Labelled photos from "dataset", an image-classification folder in ly2dst/DWT-ConvNet. The possible labels are: defect, healthy.

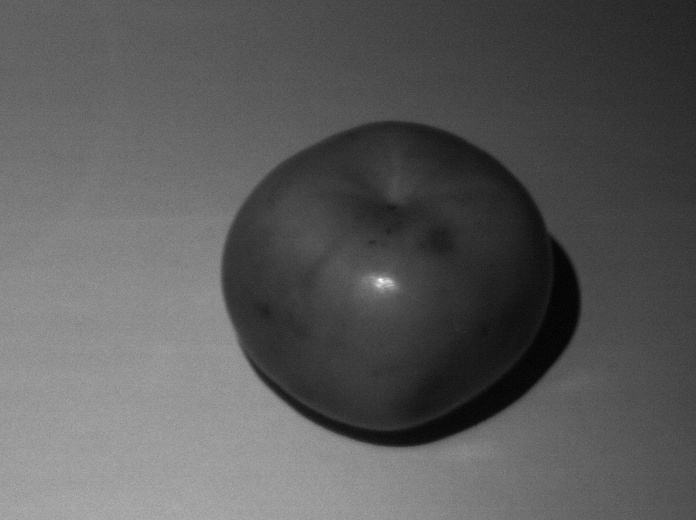
Label: defect

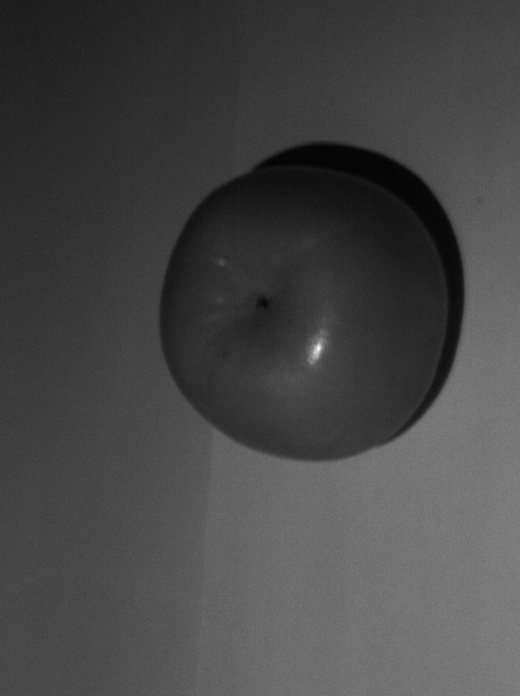
Label: healthy

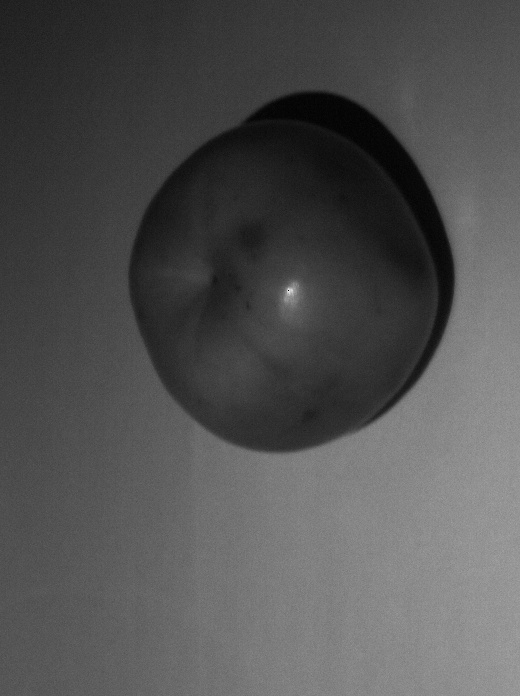
Label: defect

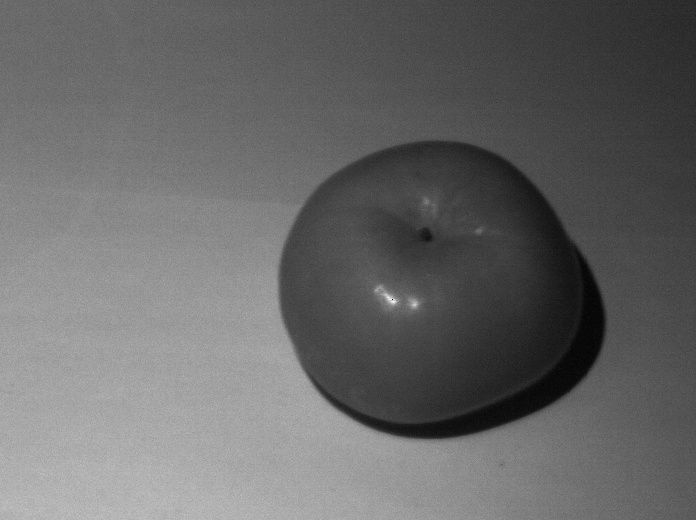
Label: healthy

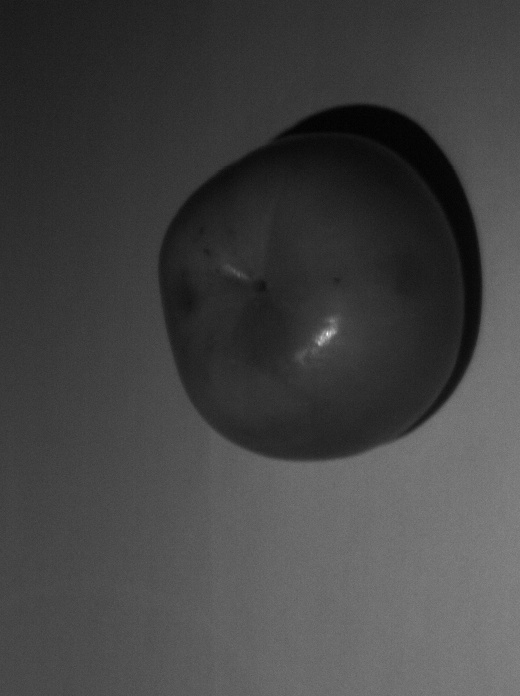
Label: defect

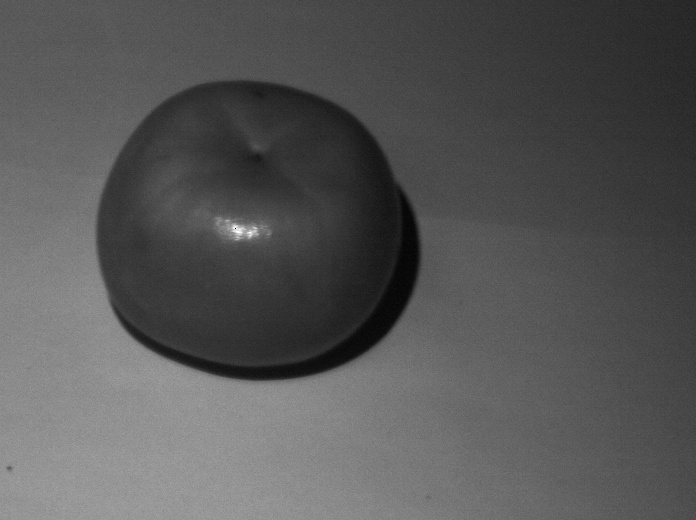
Label: healthy
